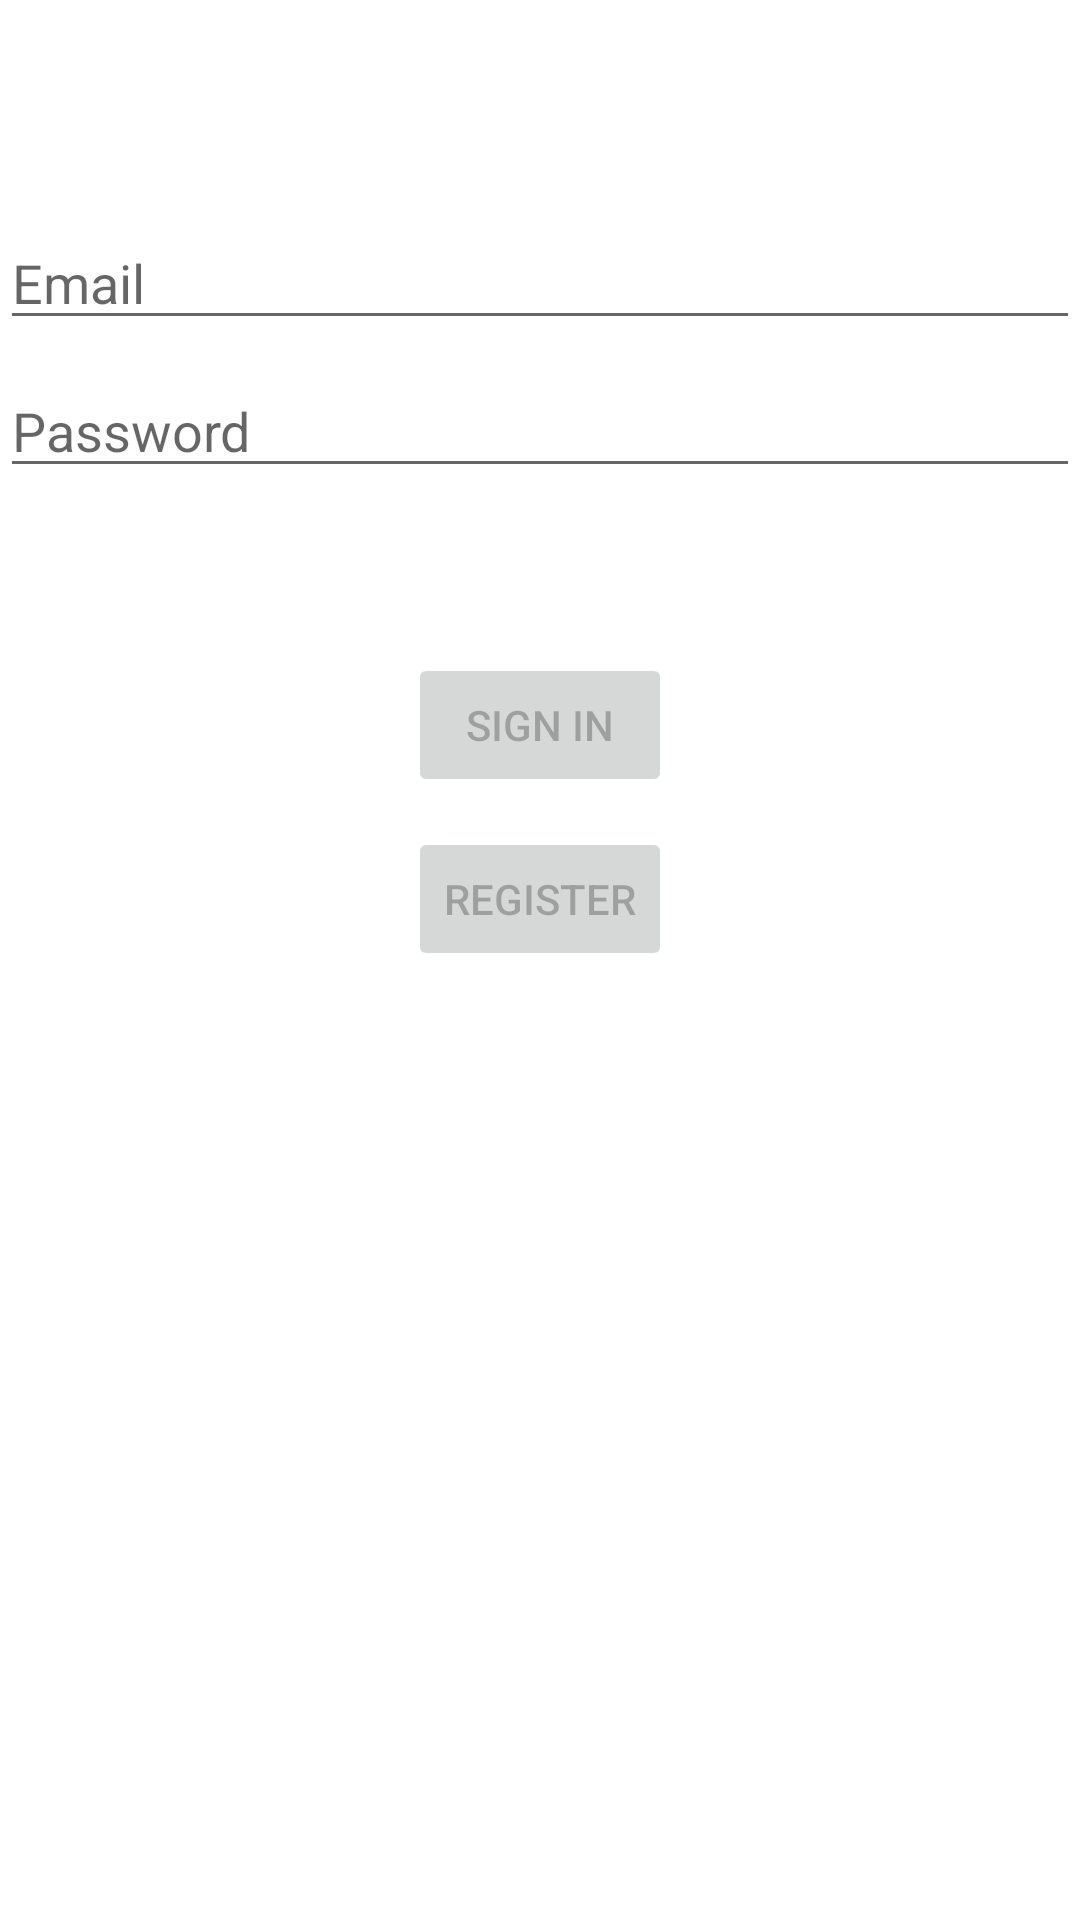

Write the Android layout XML for this screen, with the resource values it uses.
<!-- AndroidManifest.xml: application theme Theme.GoHike -->
<!-- res/layout/fragment_login.xml -->
<?xml version="1.0" encoding="utf-8"?>
<androidx.constraintlayout.widget.ConstraintLayout xmlns:android="http://schemas.android.com/apk/res/android"
    xmlns:app="http://schemas.android.com/apk/res-auto"
    xmlns:tools="http://schemas.android.com/tools"
    android:id="@+id/container"
    android:layout_width="match_parent"
    android:layout_height="match_parent"
    android:paddingLeft="@dimen/activity_horizontal_margin"
    android:paddingTop="@dimen/activity_vertical_margin"
    android:paddingRight="@dimen/activity_horizontal_margin"
    android:paddingBottom="@dimen/activity_vertical_margin"
    tools:context=".ui.login.LoginActivity">

    <LinearLayout
        android:layout_width="match_parent"
        android:layout_height="wrap_content"
        android:layout_marginTop="64dp"
        android:orientation="vertical"
        app:layout_constraintStart_toStartOf="parent"
        app:layout_constraintTop_toTopOf="parent">

        <EditText
            android:id="@+id/username"
            android:layout_width="match_parent"
            android:layout_height="wrap_content"
            android:layout_marginTop="8dp"
            android:hint="@string/prompt_email"
            android:inputType="textEmailAddress"
            android:selectAllOnFocus="true" />

        <EditText
            android:id="@+id/password"
            android:layout_width="match_parent"
            android:layout_height="wrap_content"
            android:layout_marginTop="8dp"
            android:hint="@string/prompt_password"
            android:imeActionLabel="@string/action_sign_in_short"
            android:imeOptions="actionDone"
            android:inputType="textPassword"
            android:selectAllOnFocus="true" />

        <androidx.constraintlayout.widget.ConstraintLayout
            android:layout_width="match_parent"
            android:layout_height="wrap_content"
            android:layout_gravity="center">

            <LinearLayout
                android:layout_width="wrap_content"
                android:layout_height="wrap_content"
                android:layout_marginTop="50dp"
                android:gravity="center"
                android:orientation="vertical"
                app:layout_constraintEnd_toEndOf="parent"
                app:layout_constraintStart_toStartOf="parent"
                app:layout_constraintTop_toTopOf="parent">

                <Button
                    android:id="@+id/login"
                    android:layout_width="match_parent"
                    android:layout_height="wrap_content"
                    android:layout_gravity="start"
                    android:layout_marginTop="5dp"
                    android:layout_marginBottom="5dp"
                    android:enabled="false"
                    android:text="@string/action_sign_in" />

                <Button
                    android:id="@+id/register"
                    android:layout_width="wrap_content"
                    android:layout_height="wrap_content"
                    android:layout_gravity="start"
                    android:layout_marginTop="5dp"
                    android:layout_marginBottom="5dp"
                    android:enabled="false"
                    android:text="@string/action_register" />
            </LinearLayout>
        </androidx.constraintlayout.widget.ConstraintLayout>

        <androidx.constraintlayout.widget.ConstraintLayout
            android:layout_width="match_parent"
            android:layout_height="match_parent">

            <ProgressBar
                android:id="@+id/loading"
                android:layout_width="wrap_content"
                android:layout_height="wrap_content"
                android:layout_gravity="center"
                android:visibility="gone"
                app:layout_constraintBottom_toBottomOf="parent"
                app:layout_constraintEnd_toEndOf="parent"
                app:layout_constraintStart_toStartOf="parent"
                app:layout_constraintTop_toTopOf="parent" />
        </androidx.constraintlayout.widget.ConstraintLayout>

    </LinearLayout>

    <androidx.constraintlayout.widget.Guideline
        android:id="@+id/guideline"
        android:layout_width="wrap_content"
        android:layout_height="wrap_content"
        android:orientation="vertical"
        app:layout_constraintGuide_begin="20dp" />

</androidx.constraintlayout.widget.ConstraintLayout>
<!-- resources referenced by this layout -->
<resources>
  <string name="action_register">Register</string>
  <string name="action_sign_in">Sign in</string>
  <string name="action_sign_in_short">Sign in</string>
  <string name="prompt_email">Email</string>
  <string name="prompt_password">Password</string>
  <style name="Theme.GoHike" parent="Theme.MaterialComponents.DayNight.DarkActionBar">
          
          <item name="colorPrimary">@color/purple_500</item>
          <item name="colorPrimaryVariant">@color/purple_700</item>
          <item name="colorOnPrimary">@color/white</item>
          
          <item name="colorSecondary">@color/teal_200</item>
          <item name="colorSecondaryVariant">@color/teal_700</item>
          <item name="colorOnSecondary">@color/black</item>
          
          <item name="android:statusBarColor" tools:targetApi="21">?attr/colorPrimaryVariant</item>
          
      </style>
  <!-- not gathered from this repository: default colours our renderer supplied (Android Studio template values) -->
  <color name="purple_500">#FF6200EE</color>
  <color name="purple_700">#FF3700B3</color>
  <color name="teal_200">#FF03DAC5</color>
  <color name="teal_700">#FF018786</color>
  <color name="black">#FF000000</color>
  <color name="white">#FFFFFFFF</color>
</resources>
